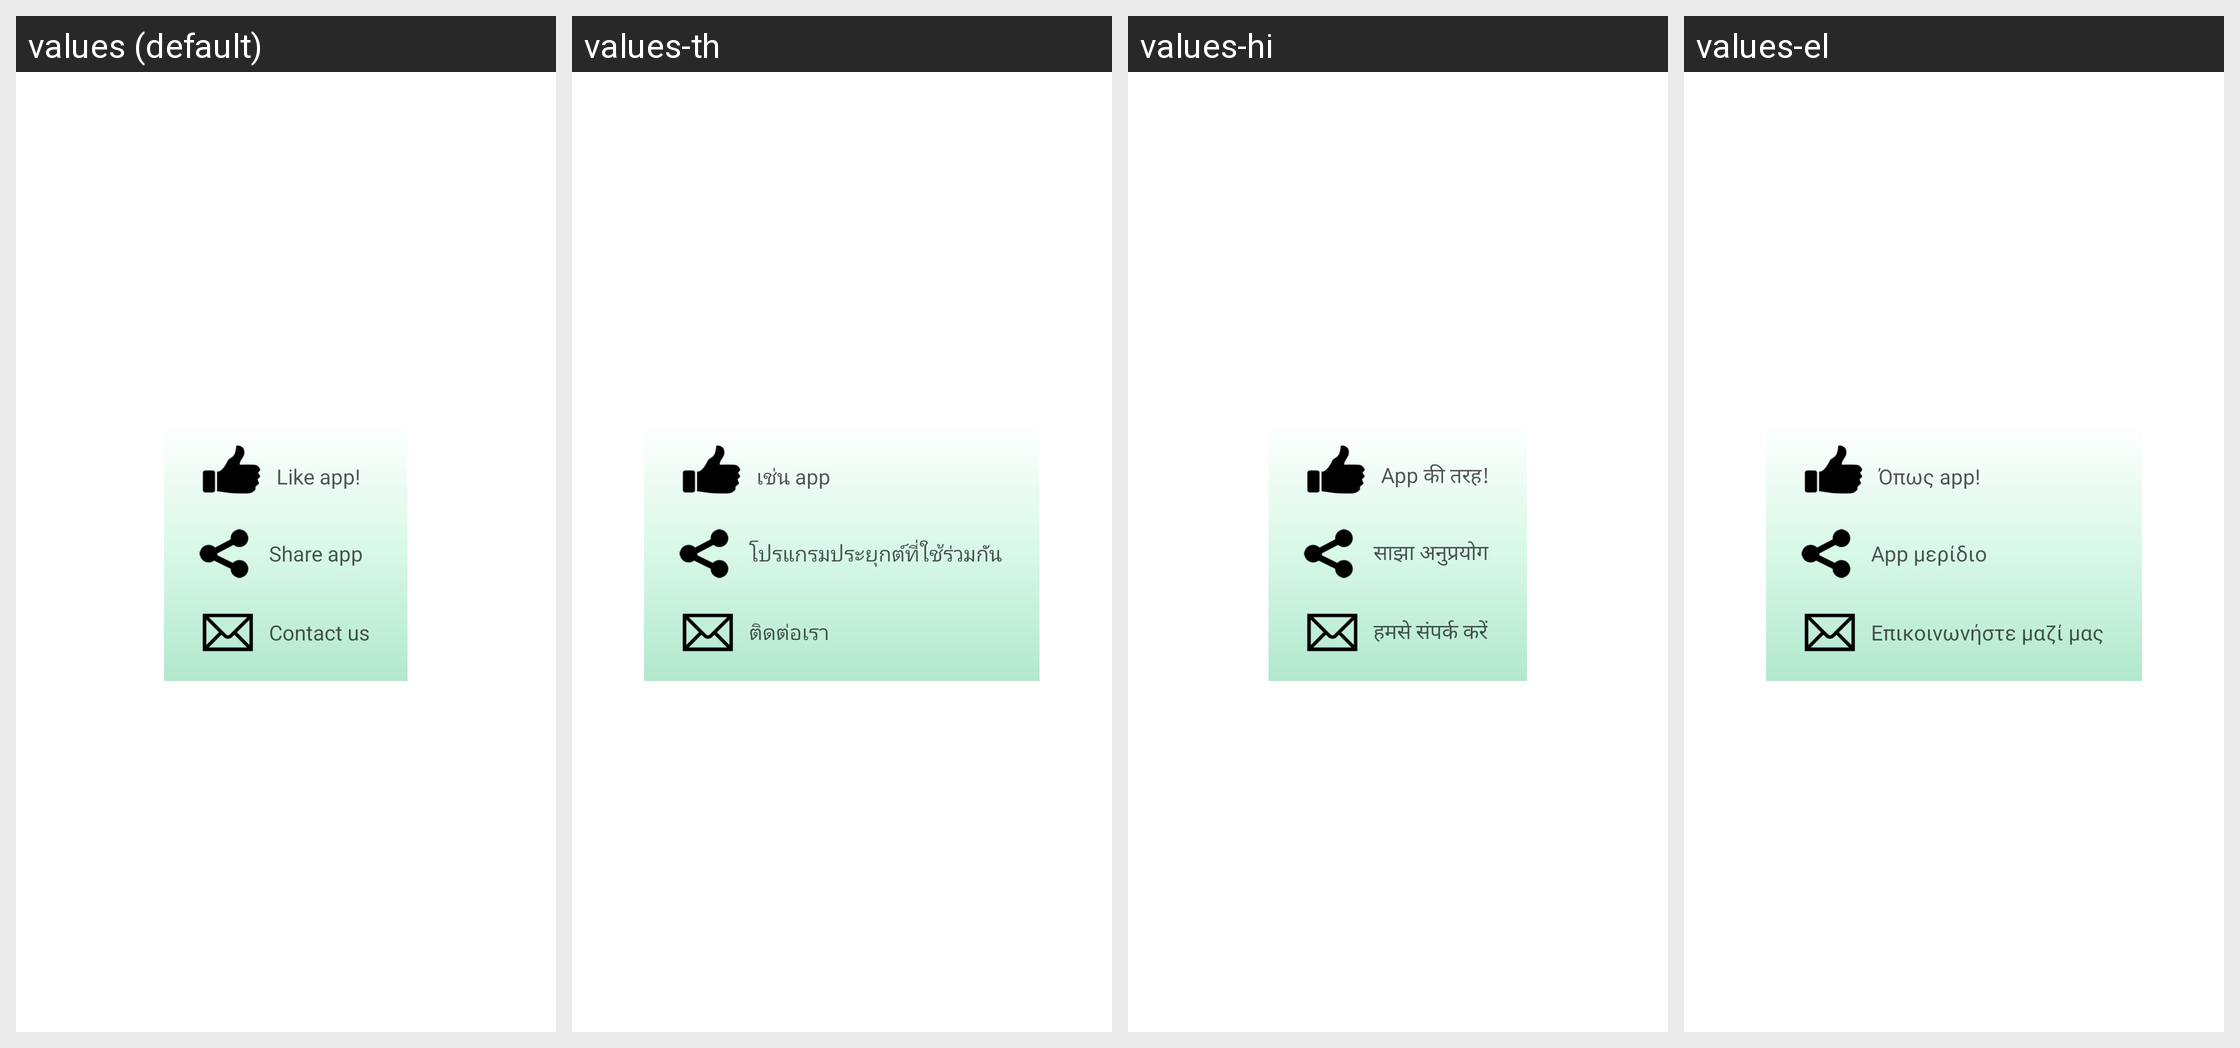

Strings drawn on this Android screen and how each of the app's shown locales translates them:
Android screen res/layout/popup_menu.xml rendered under 4 locales, left to right: values (default), values-th, values-hi, values-el. Device: Nexus 5 (rendered at 1080×1920; each locale shown at half size, 540×960, under a caption strip naming it); theme Theme.MaterialComponents.DayNight.NoActionBar.
Other locales in the repository, not shown: values-bg, values-ca, values-cs, values-cy, values-da, values-de, values-en, values-es, values-et, values-fa, values-fi, values-fr, values-he, values-ht, values-hu, values-id, values-it, values-ja, values-ko, values-lt, values-lv, values-ms, values-mt, values-nl, values-no, values-pl, values-pt, values-ro, values-ru, values-sk, values-sl, values-sv, values-tr, values-uk, values-ur, values-vi, values-zh, values-zh-rTW.
Strings drawn on this screen, with the default value and each locale's value (text and hints the layout hard-codes, and strings that could not be matched under every locale, appear in the picture but are not listed):

tvlike
  values: Like app!
  values-th: เช่น app
  values-hi: App की तरह!
  values-el: Όπως app!

tvshareapp
  values: Share app
  values-th: โปรแกรมประยุกต์ที่ใช้ร่วมกัน
  values-hi: साझा अनुप्रयोग
  values-el: App μερίδιο

tvcontact
  values: Contact us
  values-th: ติดต่อเรา
  values-hi: हमसे संपर्क करें
  values-el: Επικοινωνήστε μαζί μας
